Image classification data set "chest_xray" (jayantpatel06/AMIEDD on GitHub). Class labels (2): normal, pneumonia.

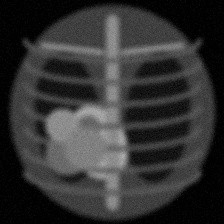
Label: pneumonia

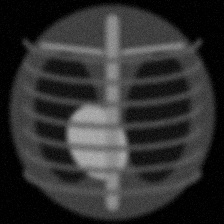
Label: normal

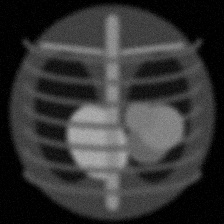
Label: pneumonia

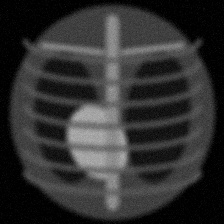
Label: normal

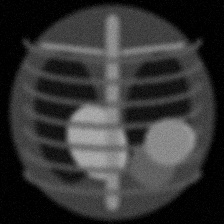
Label: pneumonia

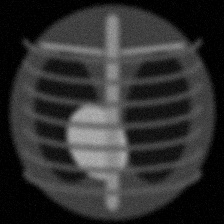
Label: normal
